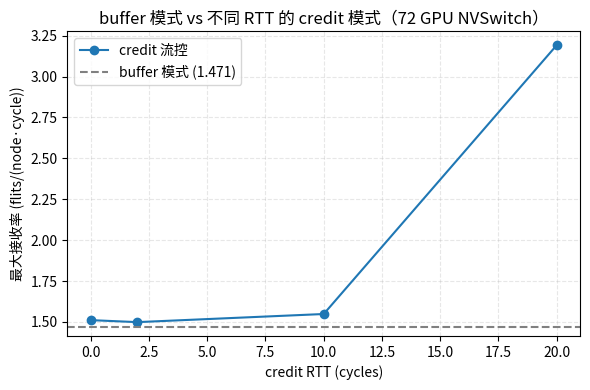

Here is the Python script that generated this plot:
import matplotlib.pyplot as plt

# 数据
rtt_vals = [0, 2, 10, 20]
max_recv_credit = [1.51132, 1.49917, 1.54875, 3.19146]

# buffer 模式作为参考线
buffer_max = 1.47056

plt.figure(figsize=(6,4))

# credit 曲线
plt.plot(rtt_vals, max_recv_credit, marker='o', label='credit 流控')

# buffer 基线（横线）
plt.axhline(buffer_max, color='gray', linestyle='--', label=f'buffer 模式 ({buffer_max:.3f})')

plt.xlabel('credit RTT (cycles)')
plt.ylabel('最大接收率 (flits/(node·cycle))')
plt.title('buffer 模式 vs 不同 RTT 的 credit 模式（72 GPU NVSwitch）')
plt.grid(True, linestyle='--', alpha=0.3)
plt.legend()
plt.tight_layout()
plt.savefig('rtt_comparison.png', dpi=300, bbox_inches='tight')
plt.show()
